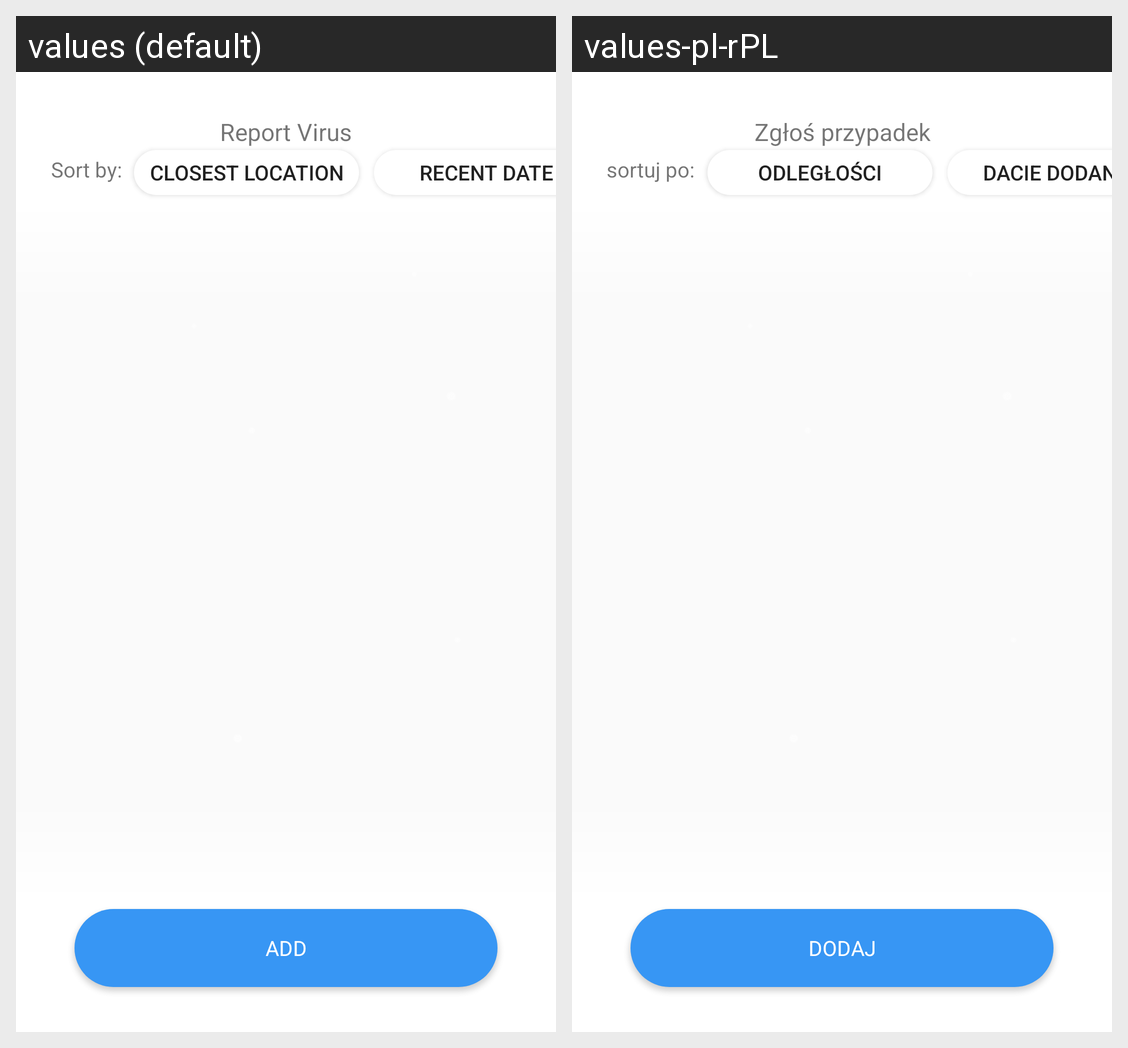

Locale-by-locale string values for the Android screen shown in this grid:
Android screen res/layout/virus_list_fragment.xml rendered under 2 locales, left to right: values (default), values-pl-rPL. Device: Nexus 5 (rendered at 1080×1920; each locale shown at half size, 540×960, under a caption strip naming it); theme Theme.AppCompat.DayNight.NoActionBar.
Strings drawn on this screen, with the default value and each locale's value (text and hints the layout hard-codes, and strings that could not be matched under every locale, appear in the picture but are not listed):

reportVirus
  values: Report Virus
  values-pl-rPL: Zgłoś przypadek

Sort_by
  values: Sort by: 
  values-pl-rPL: sortuj po: 

closest_location
  values: Closest Location
  values-pl-rPL: odległości

recent_date
  values: Recent Date
  values-pl-rPL: dacie dodania

add
  values: Add
  values-pl-rPL: Dodaj
